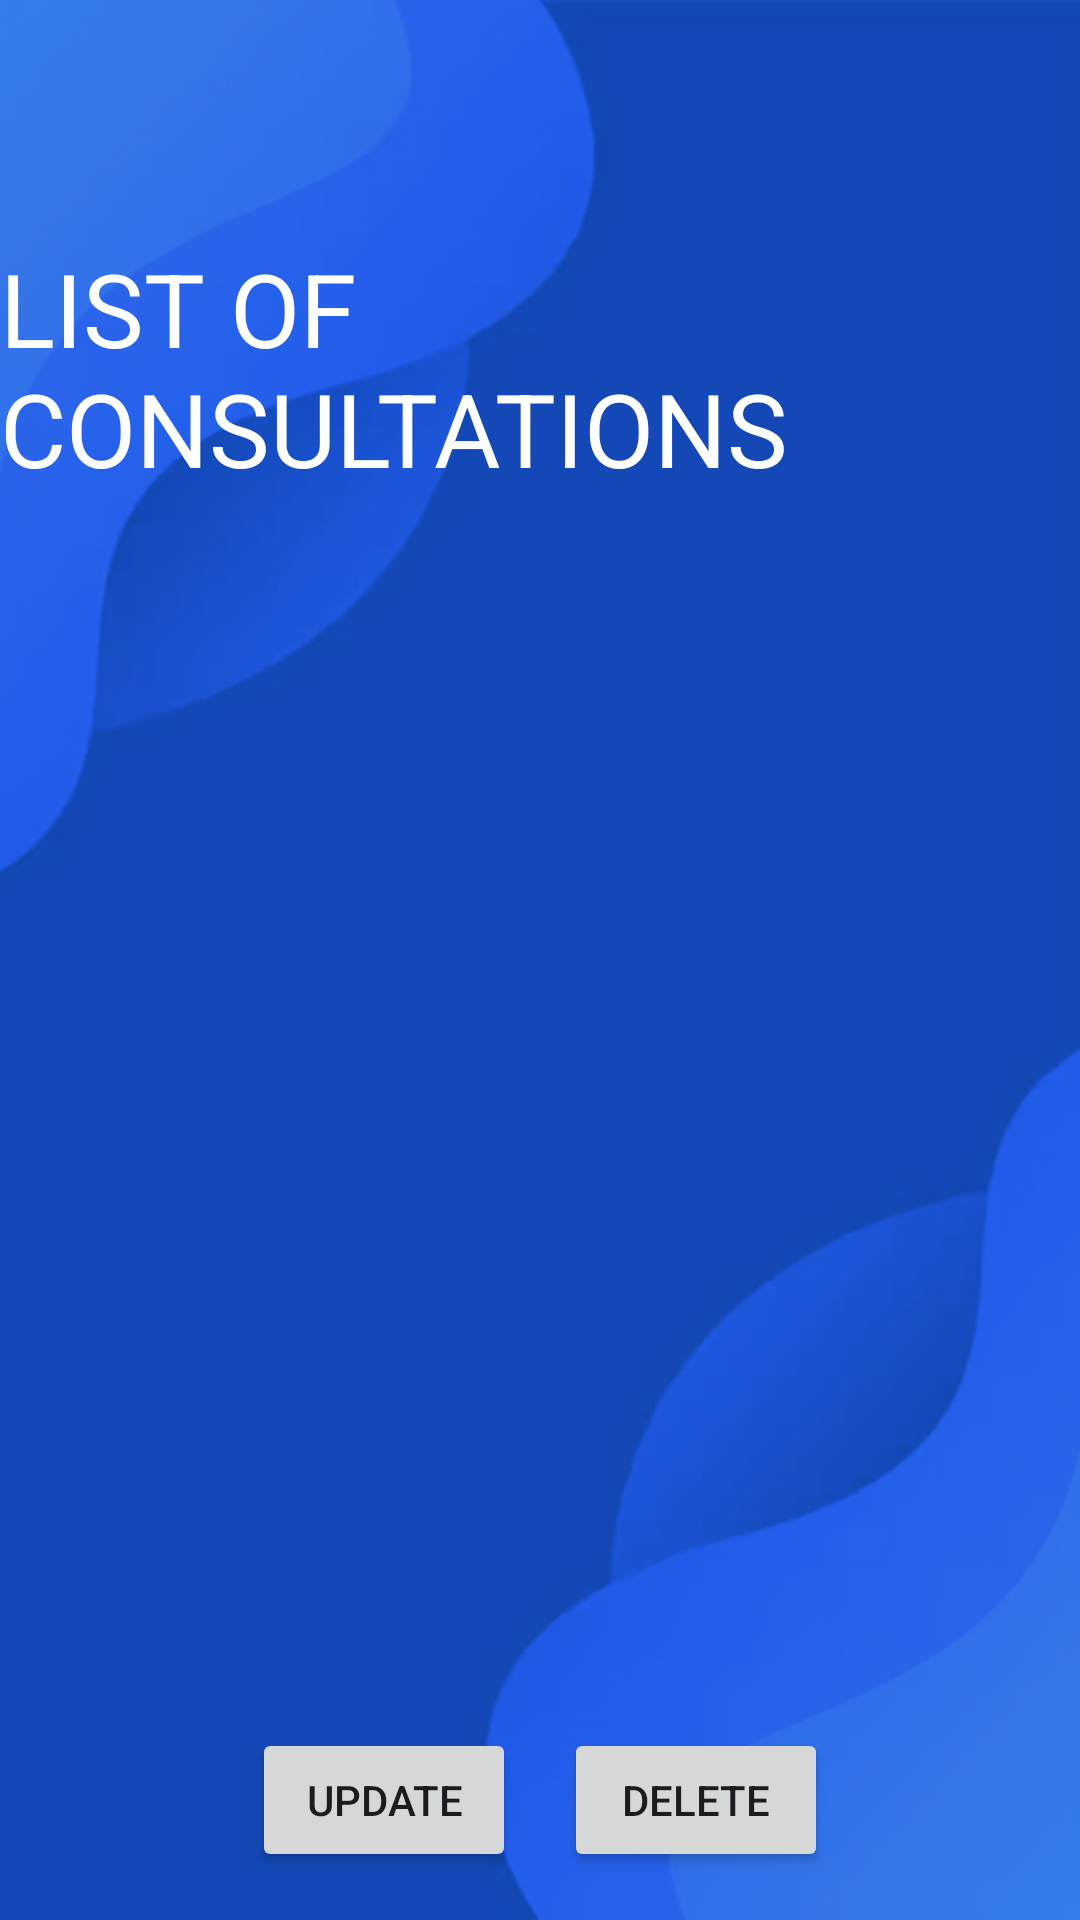

The Android layout XML behind this screen, and the referenced resources:
<!-- AndroidManifest.xml: activity theme Theme.KotlinProjet -->
<!-- res/layout/fragment_main.xml -->
<?xml version="1.0" encoding="utf-8"?>
<androidx.constraintlayout.widget.ConstraintLayout
    xmlns:android="http://schemas.android.com/apk/res/android"
    xmlns:app="http://schemas.android.com/apk/res-auto"
    android:layout_width="match_parent"
    android:layout_height="match_parent"
    android:background="@drawable/blue_background">

    <androidx.appcompat.widget.Toolbar
        android:id="@+id/toolbar"
        android:layout_width="0dp"
        android:layout_height="?attr/actionBarSize"
        android:background="@android:color/transparent"
        app:layout_constraintTop_toTopOf="parent"
        app:layout_constraintStart_toStartOf="parent"
        app:layout_constraintEnd_toEndOf="parent" />

    <TextView
        android:id="@+id/textView"
        android:layout_width="wrap_content"
        android:layout_height="wrap_content"
        android:text="LIST OF CONSULTATIONS"
        android:textColor="#FFFFFF"
        android:textSize="34sp"
        android:layout_marginTop="16dp"
        app:layout_constraintTop_toBottomOf="@id/toolbar"
        app:layout_constraintStart_toStartOf="parent"
        app:layout_constraintEnd_toEndOf="parent" />

    <androidx.recyclerview.widget.RecyclerView
        android:id="@+id/rvConsultations"
        android:layout_width="0dp"
        android:layout_height="0dp"
        android:layout_marginTop="16dp"
        app:layout_constraintTop_toBottomOf="@id/textView"
        app:layout_constraintBottom_toTopOf="@id/layoutButtons"
        app:layout_constraintStart_toStartOf="parent"
        app:layout_constraintEnd_toEndOf="parent" />

    <LinearLayout
        android:id="@+id/layoutButtons"
        android:layout_width="0dp"
        android:layout_height="wrap_content"
        android:orientation="horizontal"
        android:gravity="center"
        android:padding="16dp"
        app:layout_constraintBottom_toBottomOf="parent"
        app:layout_constraintStart_toStartOf="parent"
        app:layout_constraintEnd_toEndOf="parent">

        <Button
            android:id="@+id/button"
            android:layout_width="wrap_content"
            android:layout_height="wrap_content"
            android:text="UPDATE" />

        <Button
            android:id="@+id/button3"
            android:layout_width="wrap_content"
            android:layout_height="wrap_content"
            android:layout_marginStart="16dp"
            android:text="DELETE" />
    </LinearLayout>

</androidx.constraintlayout.widget.ConstraintLayout>
<!-- resources referenced by this layout -->
<resources>
  <!-- drawable blue_background: jpg bitmap (drawable, 60456 bytes) -->
  <style name="Theme.KotlinProjet" parent="Base.Theme.KotlinProjet" />
  <style name="Base.Theme.KotlinProjet" parent="Theme.Material3.DayNight.NoActionBar">
          
          
      </style>
</resources>
